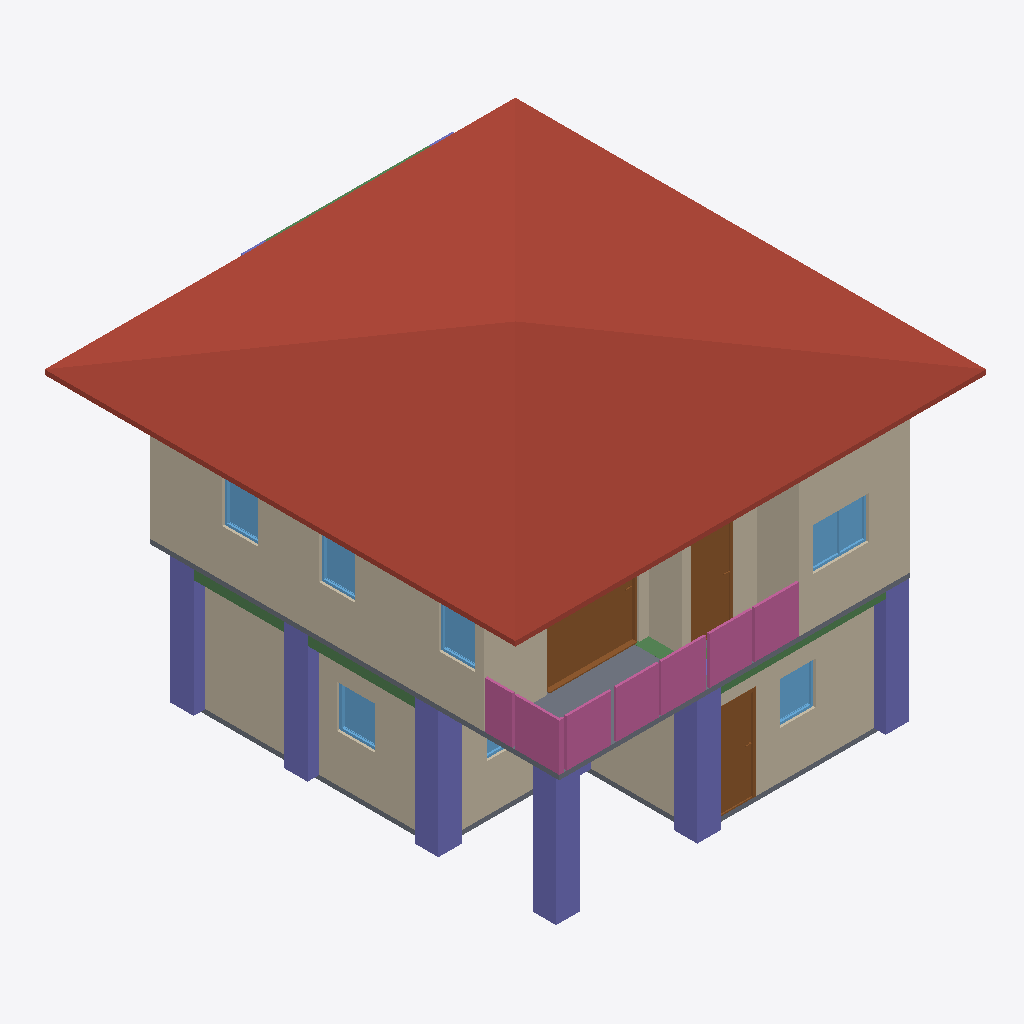
Isometric view of an IFC building model (IFC-SPF (STEP), schema IFC4, length unit metre), seen from the south-west, elements coloured by IFC class: 10 walls (beige), 9 columns (violet), 7 windows (light blue), 4 railings (pink), 4 beams (green), 3 doors (brown), 2 slabs (grey), 1 roof (red-brown).
Extent 10.0 m × 10.1 m × 7.1 m (x, y, z). Storeys (3): GF at 0.00 m; 2F at 3.00 m; 3F at 6.00 m. Elements (109): 27 IfcColumn, 27 IfcWall, 15 IfcBeam, 12 IfcRailing, 10 IfcDoor, 9 IfcWindow, 5 IfcSlab, 2 IfcStairFlight, 1 IfcCovering, 1 IfcRoof.

HEADER;
FILE_DESCRIPTION(('ViewDefinition[DesignTransferView]'),'2;1');
FILE_NAME('s05-activity.ifc','2026-10-07T15:56:48+08:00',(''),(''),'IfcOpenShell 0.8.5-post1','Bonsai 0.8.5-post1','Nobody');
FILE_SCHEMA(('IFC4'));
ENDSEC;
DATA;
#1=IFCPROJECT('3uJdCW629D1w7qDJEOnNc4',$,'My Project',$,$,$,$,(#10,#22),#5);
#27=IFCSITE('3ooKMAxiT9MwaEARmfSf6h',$,'My Site',$,$,#50,$,$,$,$,$,$,$,$);
#33=IFCBUILDING('23_9Im$WLCJfvD$pxSBfZb',$,'My Building',$,$,#56,$,$,$,$,$,$);
#39=IFCBUILDINGSTOREY('2uQ0pjgLL7ifWR8_LpbAB_',$,'2F',$,$,#5878,$,$,$,$);
#63=IFCBUILDINGSTOREY('3y0uRNbz510x4ByWKtDi$w',$,'GF',$,$,#79,$,$,$,$);
#12030=IFCBUILDINGSTOREY('3ZXwuK90jAaf9yJ6XTU_qV',$,'3F',$,$,#12074,$,$,$,$);
#12080=IFCROOF('3cCpDAUcb6_hn9kLRczXjm',$,'Roof',$,$,#12115,#12088,$,$);
#6905=IFCWALL('2V9ETdPgHCAQ_8FXHeGWCN',$,'Wall',$,$,#7294,#6911,$,$);
#253=IFCWALL('2WQKKYB$zF6Oxyb$asLtDX',$,'Wall',$,$,#528,#259,$,$);
#7030=IFCWALL('1k9fCHzRTC9h0xyXx9gMoP',$,'Wall',$,$,#7454,#7036,$,$);
#87=IFCWALL('0HfyX1Z_nCTeiTaqt4zuzR',$,'Wall',$,$,#1750,#95,$,$);
#12861=IFCSLAB('26NEamZKz1ZBdhdQ5tRN09',$,'Slab',$,$,#12868,#12875,$,$);
#17601=IFCCOLUMN('1uB61moVH2BOQnUqLHSvQN',$,'Column',$,$,#17627,#17612,$,$);
#16043=IFCCOLUMN('321w89SXv1sgYWKJejL5mz',$,'Column',$,$,#16050,#16054,$,$);
#15932=IFCCOLUMN('2sBon7ppHCVOdI3e4B2Od7',$,'Column',$,$,#15940,#15944,$,$);
#9894=IFCDOOR('1UK0izvfPAWx8CxtvhcF6o',$,'Door',$,$,#10177,#9903,$,2.0,1.9564785957336426,$,.SLIDING_TO_RIGHT.,$);
#15901=IFCRAILING('1AFNotPpjFexXMPKBljNfu',$,'Railing',$,'FRAMELESS_PANEL',#15926,#15914,$,.USERDEFINED.);
#15843=IFCRAILING('16m9Ov0qf1fhykaKAuUts9',$,'Railing',$,'FRAMELESS_PANEL',#15900,#15852,$,.USERDEFINED.);
#16151=IFCCOLUMN('2$Pps9u4rA3Bp$M8dax1XH',$,'Column',$,$,#16152,#16162,$,$);
#16200=IFCCOLUMN('1dE9b9bo9BZhQTPnQXKtUj',$,'Column',$,$,#16201,#16211,$,$);
#15955=IFCCOLUMN('24fZQ0RAD1qeXM8AM09v8B',$,'Column',$,$,#15962,#15966,$,$);
#303=IFCWALL('2mneJ8eLH9Qh8hJebhUsDk',$,'Wall',$,$,#592,#309,$,$);
#278=IFCWALL('2k8va1Z8zCIPXoI0cqoIfS',$,'Wall',$,$,#560,#284,$,$);
#13412=IFCRAILING('17fiindIfACh$ikFkWPI_k',$,'Railing',$,'FRAMELESS_PANEL',#13479,#13421,$,.USERDEFINED.);
#6930=IFCWALL('2jRTKxgtXDZw0g1QFvCaev',$,'Wall',$,$,#7326,#6936,$,$);
#10286=IFCDOOR('1TDEd$ZG17IAKCf4Qu9Sk6',$,'Door',$,$,#10469,#10295,$,2.0,0.8999999761581421,$,.SINGLE_SWING_LEFT.,$);
#7005=IFCWALL('00gD$dNsz2qe$KTji1HV3V',$,'Wall',$,$,#7422,#7011,$,$);
#2096=IFCDOOR('2olmvtElD58uzr7$HefbuI',$,'Door',$,$,#2309,#2105,$,2.0,0.8999999761581421,$,.SINGLE_SWING_LEFT.,$);
#6980=IFCWALL('1xwISUJfj1oPZ2TZ6Q1K8q',$,'Wall',$,$,#7390,#6986,$,$);
#6955=IFCWALL('0RvwBhmwzAV8X7bGduLtJt',$,'Wall',$,$,#7358,#6961,$,$);
#13326=IFCRAILING('1BwNyXqrH7wRXEsAYSaugl',$,'Railing',$,'FRAMELESS_PANEL',#13474,#13335,$,.USERDEFINED.);
#1851=IFCSLAB('1HDTETWOjE2vcy5rKJwGuW',$,'Slab',$,$,#1859,#1866,$,$);
#9712=IFCWINDOW('3rd3UO_VX6uwFQnzze8_DZ',$,'Window',$,$,#12105,#9721,$,0.8999999761581421,1.1742353439331055,$,$,$);
#16615=IFCBEAM('2oppQ$Yf990xXLxSWzhrbt',$,'Beam',$,$,#16622,#16626,$,$);
#5443=IFCWINDOW('0sdvvZE5r7xRW9$K6IcbXJ',$,'Window',$,$,#5617,#5453,$,0.8999999761581421,0.8000890016555786,$,.SINGLE_PANEL.,$);
#8628=IFCWINDOW('1xGuKJRQb5h9LxsZ$drrV8',$,'Window',$,$,#8785,#8636,$,0.8999999761581421,0.7650333642959595,$,.SINGLE_PANEL.,$);
#4038=IFCWINDOW('2L4$JSMDv2EPWhr9piwV__',$,'Window',$,$,#4629,#4048,$,0.8999999761581421,0.7650333642959595,$,.SINGLE_PANEL.,$);
#8482=IFCWINDOW('25OGR$bYn0aerjBwkRQYMO',$,'Window',$,$,#8800,#8491,$,0.8999999761581421,0.7650333642959595,$,$,$);
#8882=IFCWINDOW('1EOGg2N5P2lgepDafT_xQl',$,'Window',$,$,#9055,#8891,$,0.8999999761581421,0.7650333642959595,$,.SINGLE_PANEL.,$);
#16784=IFCBEAM('1J5fD9NGj1pQelhBilte48',$,'Beam',$,$,#16810,#16795,$,$);
#16593=IFCBEAM('0EhUHJp6H3mAjUwPke8gAs',$,'Beam',$,$,#16600,#16604,$,$);
#17347=IFCBEAM('1QPJhT$ET2MhrIMZsJ8Rqf',$,'Beam',$,$,#17354,#17358,$,$);
#4792=IFCWINDOW('1tuUTisln4Lxebt16Bc0Gr',$,'Window',$,$,#5376,#4802,$,0.8999999761581421,1.1742353439331055,$,.DOUBLE_PANEL_VERTICAL.,$);
#16303=IFCCOLUMN('3Eom$eqJD3hRmNm01dFcec',$,'Column',$,$,#16329,#16314,$,$);
#17075=IFCCOLUMN('2fih2Aw$LA1OhZ7Za$ij6p',$,'Column',$,$,#17082,#17086,$,$);
#17053=IFCCOLUMN('1FGwCXZQ93P9IunXlQf0S2',$,'Column',$,$,#17060,#17064,$,$);
ENDSEC;
